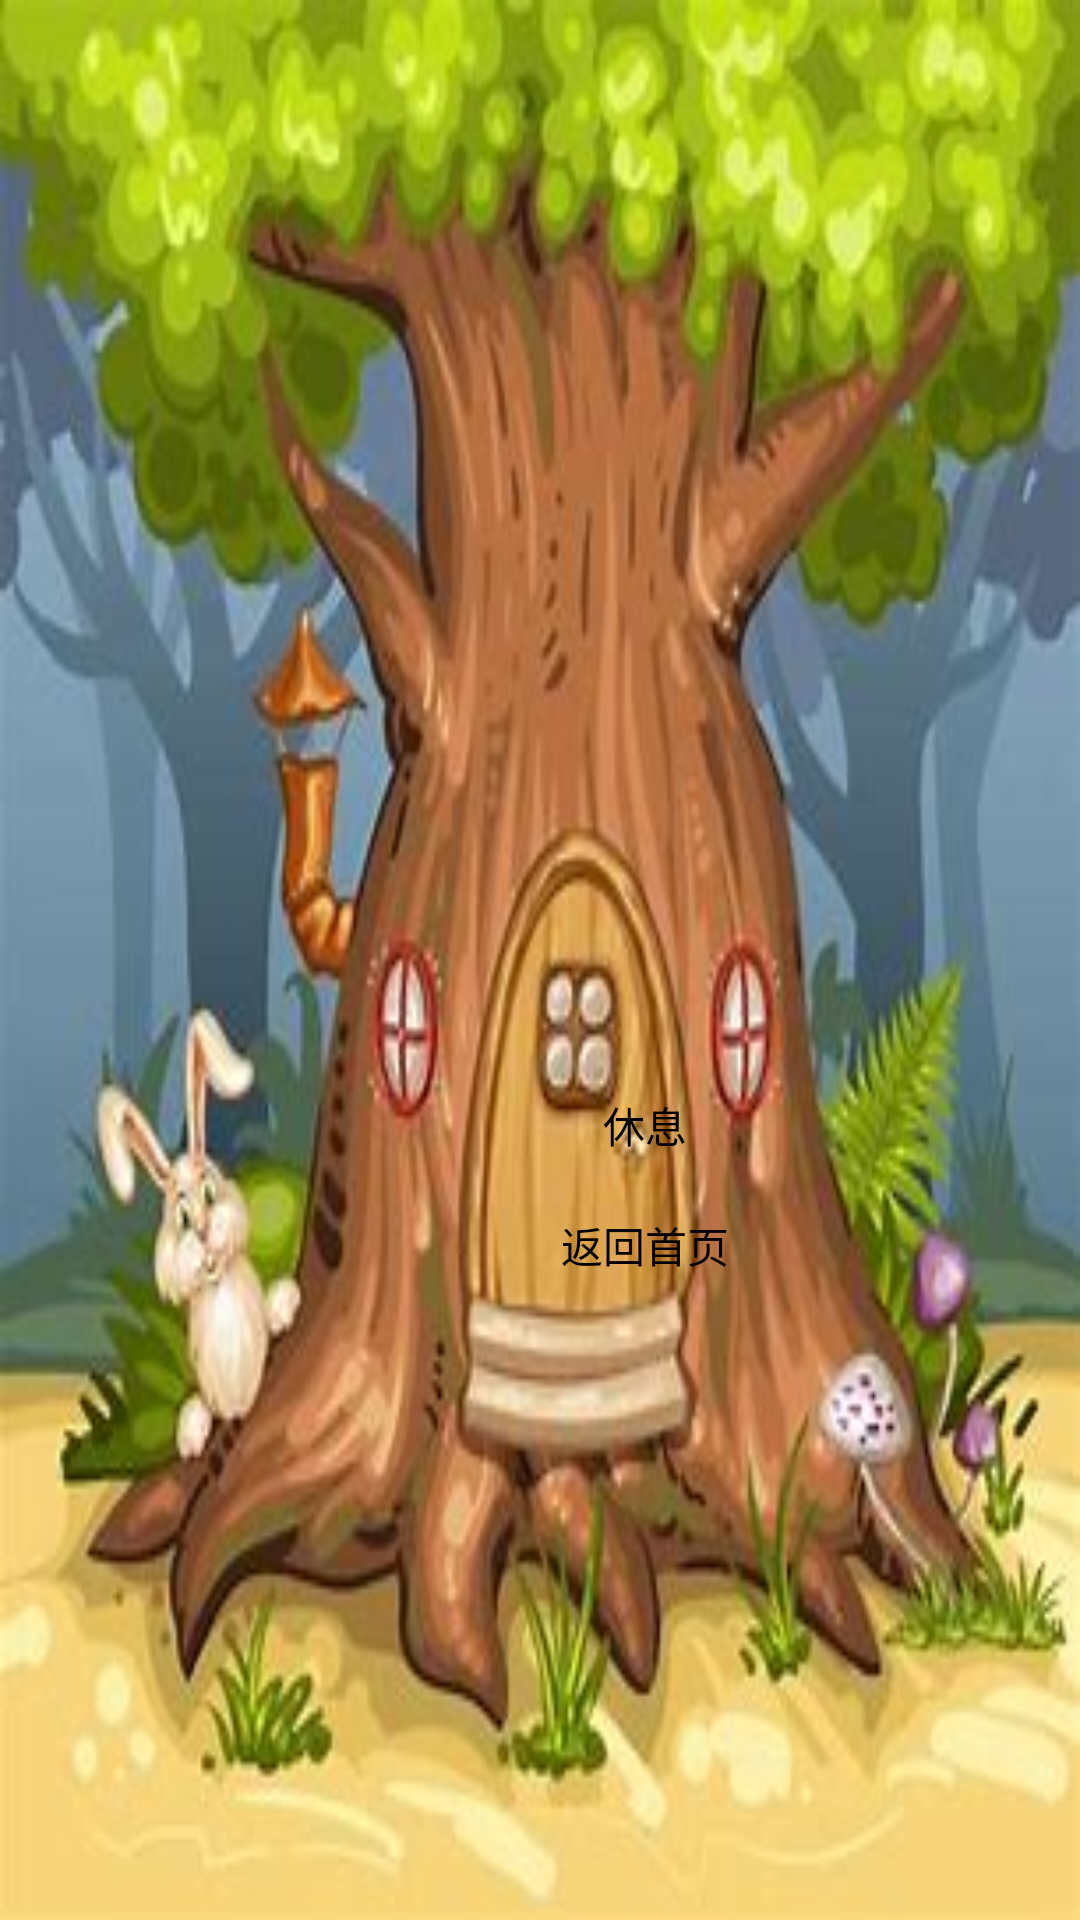

Produce the Android XML layout that renders to this screen, including the resource entries it uses.
<!-- AndroidManifest.xml: application theme Theme.Final_Peach -->
<!-- res/layout/activity_xiuxi.xml -->
<?xml version="1.0" encoding="utf-8"?>
<LinearLayout xmlns:android="http://schemas.android.com/apk/res/android"
    xmlns:app="http://schemas.android.com/apk/res-auto"
    xmlns:tools="http://schemas.android.com/tools"
    android:layout_width="match_parent"
    android:layout_height="match_parent"
    tools:context=".Xiuxi">
    <RelativeLayout
        android:layout_width="match_parent"
        android:layout_height="match_parent"
        android:background="@drawable/sd"
        >
        <Button
            android:id="@+id/btn_xx"
            android:layout_width="80dp"
            android:layout_height="30dp"
            android:layout_marginLeft="175dp"
            android:layout_marginTop="360dp"
            android:background="@drawable/btn_peach"
            android:text="休息"
            android:textColor="@android:color/black" />
        <Button
            android:id="@+id/btn_exit"
            android:layout_width="80dp"
            android:layout_height="30dp"
            android:layout_marginLeft="175dp"
            android:layout_marginTop="400dp"
            android:background="@drawable/btn_peach"
            android:text="返回首页"
            android:textColor="@android:color/black" />
    </RelativeLayout>
</LinearLayout>
<!-- resources referenced by this layout -->
<resources>
  <!-- drawable sd: png bitmap (drawable-hdpi, 23140 bytes) -->
  <style name="Theme.Final_Peach" parent="Theme.AppCompat.Light.DarkActionBar">
          
          <item name="colorPrimary">@color/purple_500</item>
          <item name="colorPrimaryDark">@color/purple_700</item>
          <item name="colorAccent">@color/teal_200</item>
          
      </style>
  <!-- not gathered from this repository: default colours our renderer supplied (Android Studio template values) -->
  <color name="purple_500">#FF6200EE</color>
  <color name="purple_700">#FF3700B3</color>
  <color name="teal_200">#FF03DAC5</color>
</resources>
